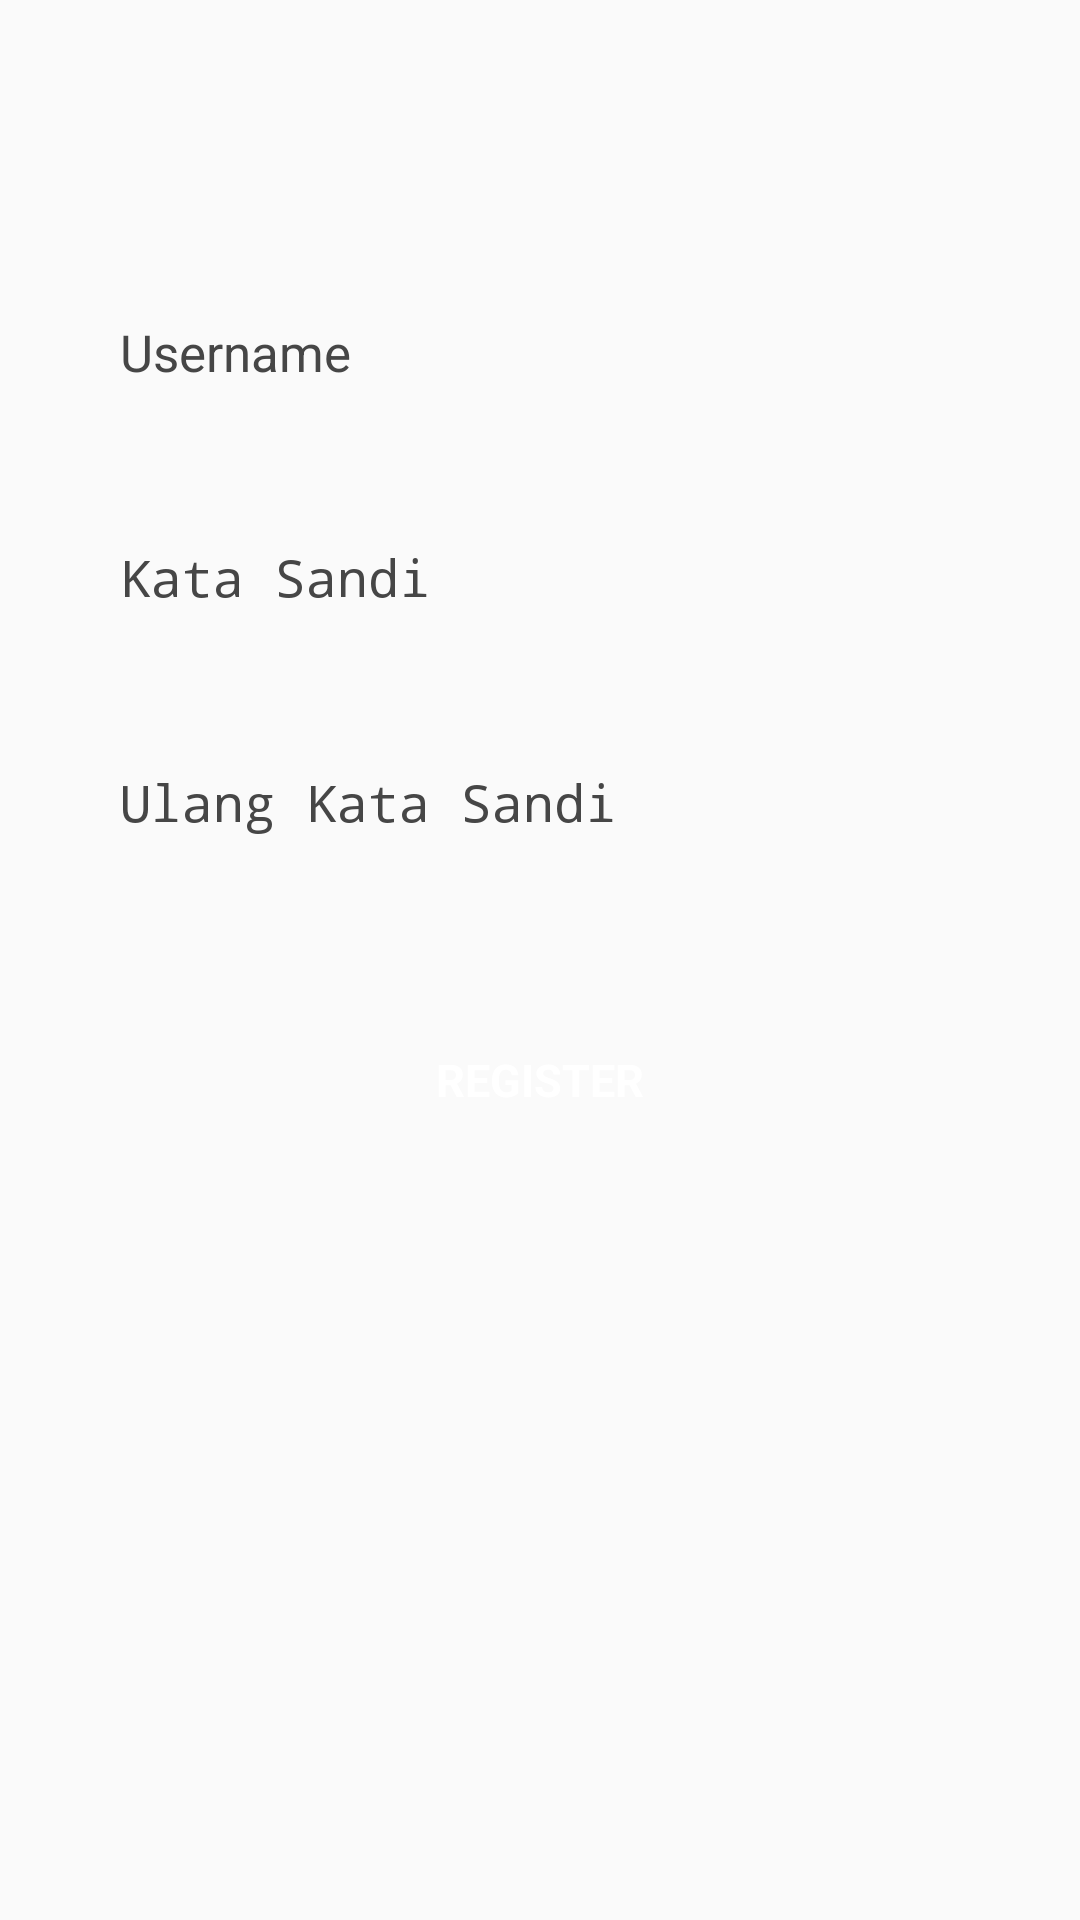

Write the Android layout XML for this screen, with the resource values it uses.
<!-- AndroidManifest.xml: application theme SplashScreen -->
<!-- res/layout/activity_register.xml -->
<?xml version="1.0" encoding="utf-8"?>
<LinearLayout xmlns:android="http://schemas.android.com/apk/res/android"
    xmlns:app="http://schemas.android.com/apk/res-auto"
    xmlns:tools="http://schemas.android.com/tools"
    android:layout_width="match_parent"
    android:layout_height="wrap_content"
    android:orientation="vertical"
    tools:context=".Register">

    <ScrollView
        android:layout_width="match_parent"
        android:layout_height="match_parent">

        <LinearLayout
            android:layout_width="match_parent"
            android:layout_height="match_parent"
            android:orientation="vertical"
            android:layout_marginTop="50dp"
            android:padding="20dp">

            <EditText
                android:id="@+id/editUsername"
                android:layout_width="match_parent"
                android:layout_height="55dp"
                android:layout_marginTop="20dp"
                android:background="@drawable/edittext_background"
                android:hint="Username"
                android:textSize="17sp"
                android:inputType="text"
                android:paddingStart="20dp"
                android:textColorHint="#464646" />

            <EditText
                android:id="@+id/editPassword"
                android:layout_width="match_parent"
                android:layout_height="55dp"
                android:layout_marginTop="20dp"
                android:background="@drawable/edittext_background"
                android:hint="Kata Sandi"
                android:textSize="17sp"
                android:inputType="textPassword"
                android:paddingStart="20dp"
                android:textColorHint="#464646" />

            <EditText
                android:id="@+id/editRePassword"
                android:layout_width="match_parent"
                android:layout_height="55dp"
                android:layout_marginTop="20dp"
                android:background="@drawable/edittext_background"
                android:hint="Ulang Kata Sandi"
                android:textSize="17sp"
                android:inputType="textPassword"
                android:paddingStart="20dp"
                android:textColorHint="#464646" />

            <Button
                android:id="@+id/btnsimpan"
                style="@android:style/Widget.Button"
                android:layout_width="match_parent"
                android:layout_height="50dp"
                android:layout_marginTop="40dp"
                android:background="@drawable/btn_orange"
                android:text="REGISTER"
                android:textColor="@color/white"
                android:textSize="15sp"
                android:textStyle="bold" />

        </LinearLayout>
    </ScrollView>

</LinearLayout>
<!-- resources referenced by this layout -->
<resources>
  <style name="SplashScreen" parent="Theme.AppCompat.Light.NoActionBar">
          
          <item name="colorPrimary">@color/colorPrimary</item>
          <item name="colorPrimaryDark">@color/colorPrimaryDark</item>
          <item name="colorAccent">@color/colorAccent</item>
      </style>
  <!-- not gathered from this repository: default colours our renderer supplied (Android Studio template values) -->
  <color name="white">#FFFFFFFF</color>
  <color name="colorPrimary">#FF6200EE</color>
  <color name="colorPrimaryDark">#FF3700B3</color>
  <color name="colorAccent">#FF03DAC5</color>
</resources>
